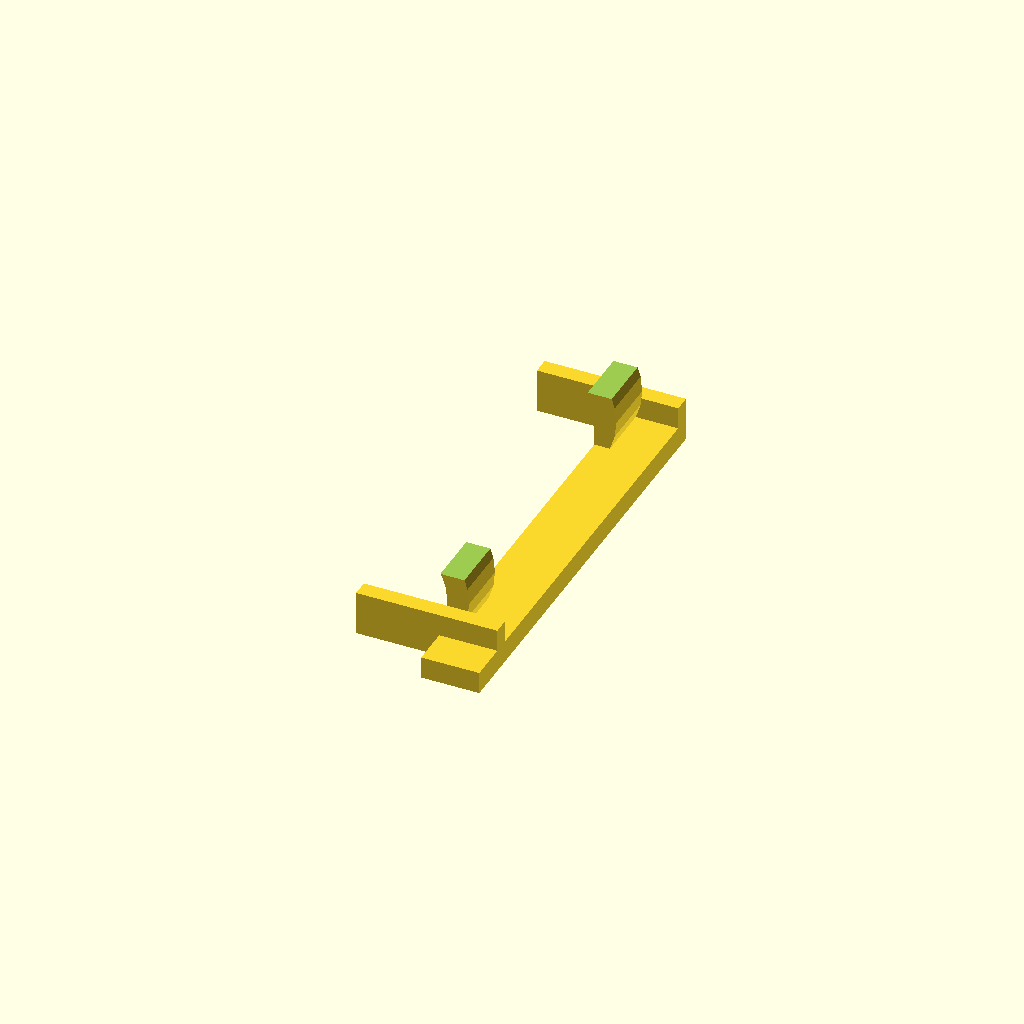
Cell 1: the model at its default parameters.
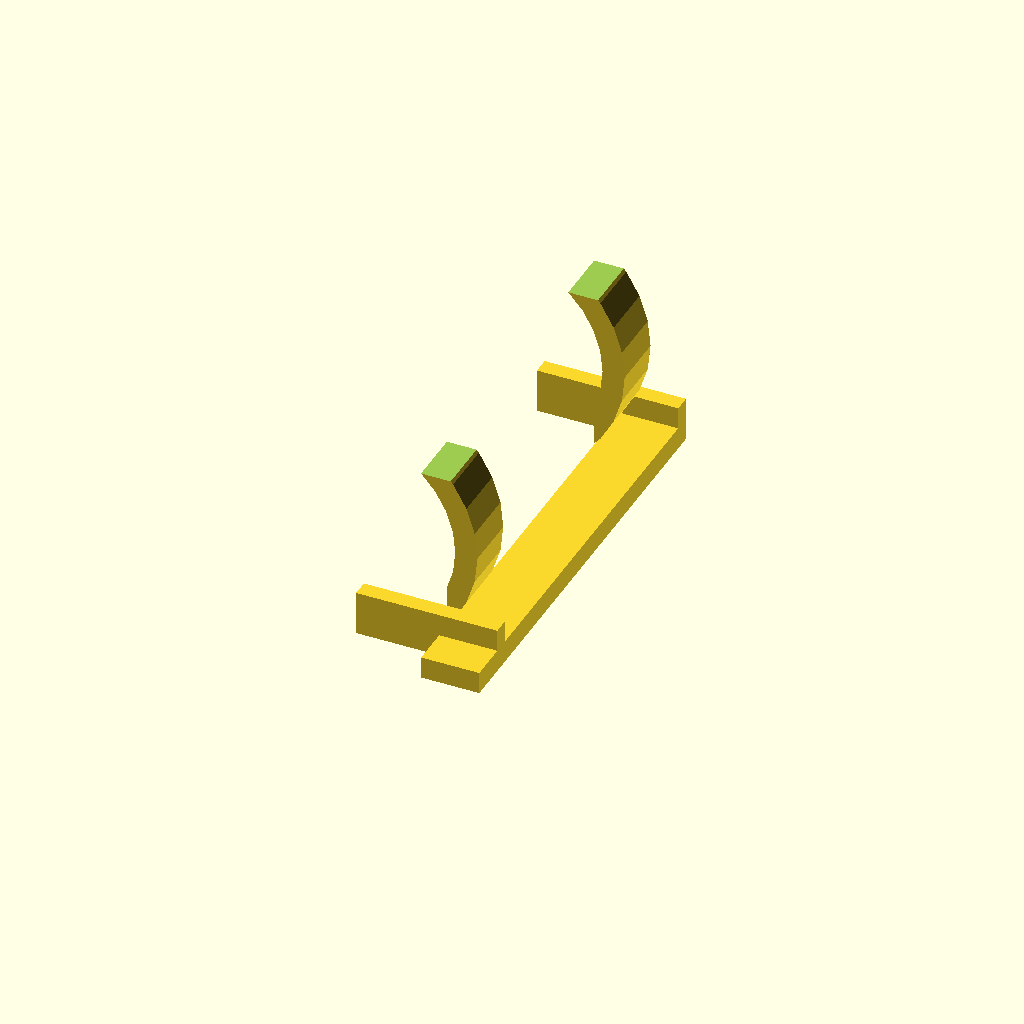
Cell 2: the same model with bat_h = 38.
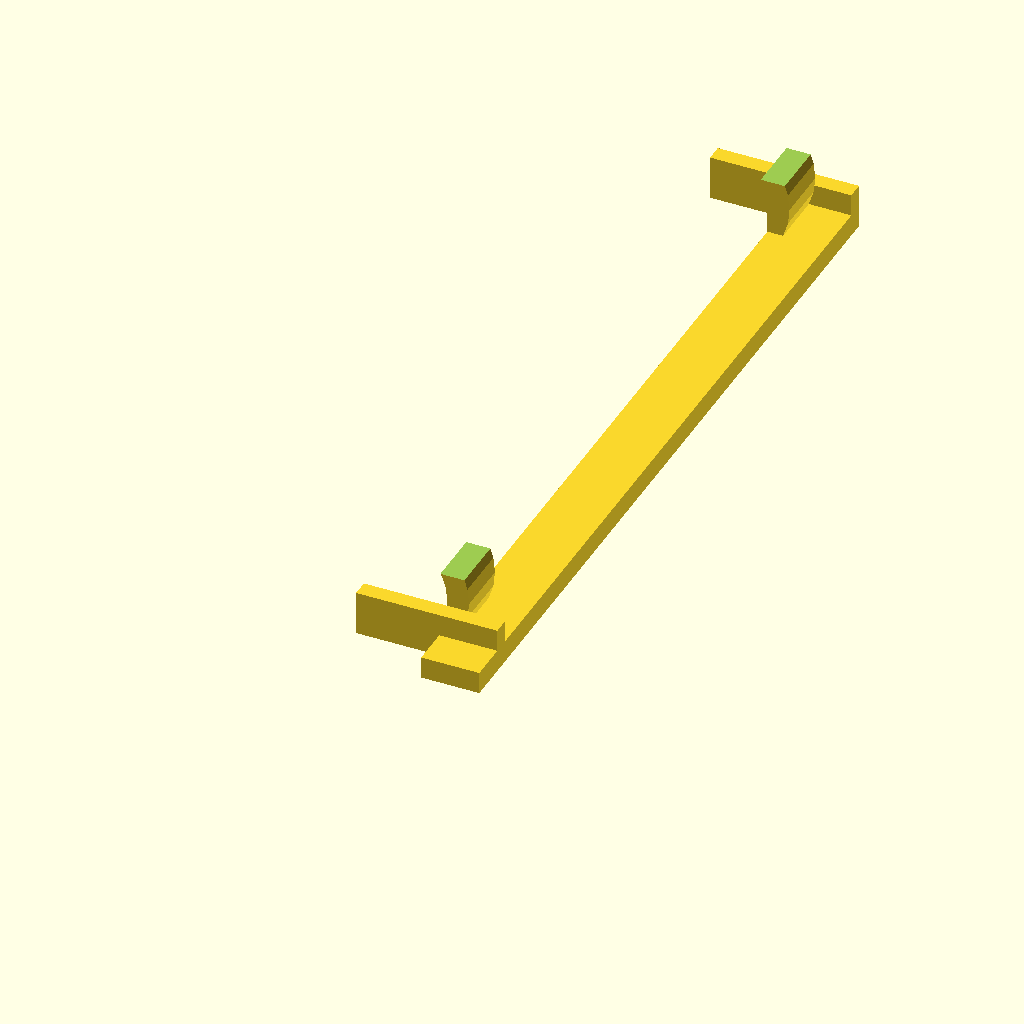
Cell 3: bat_l = 134 (everything else at default).
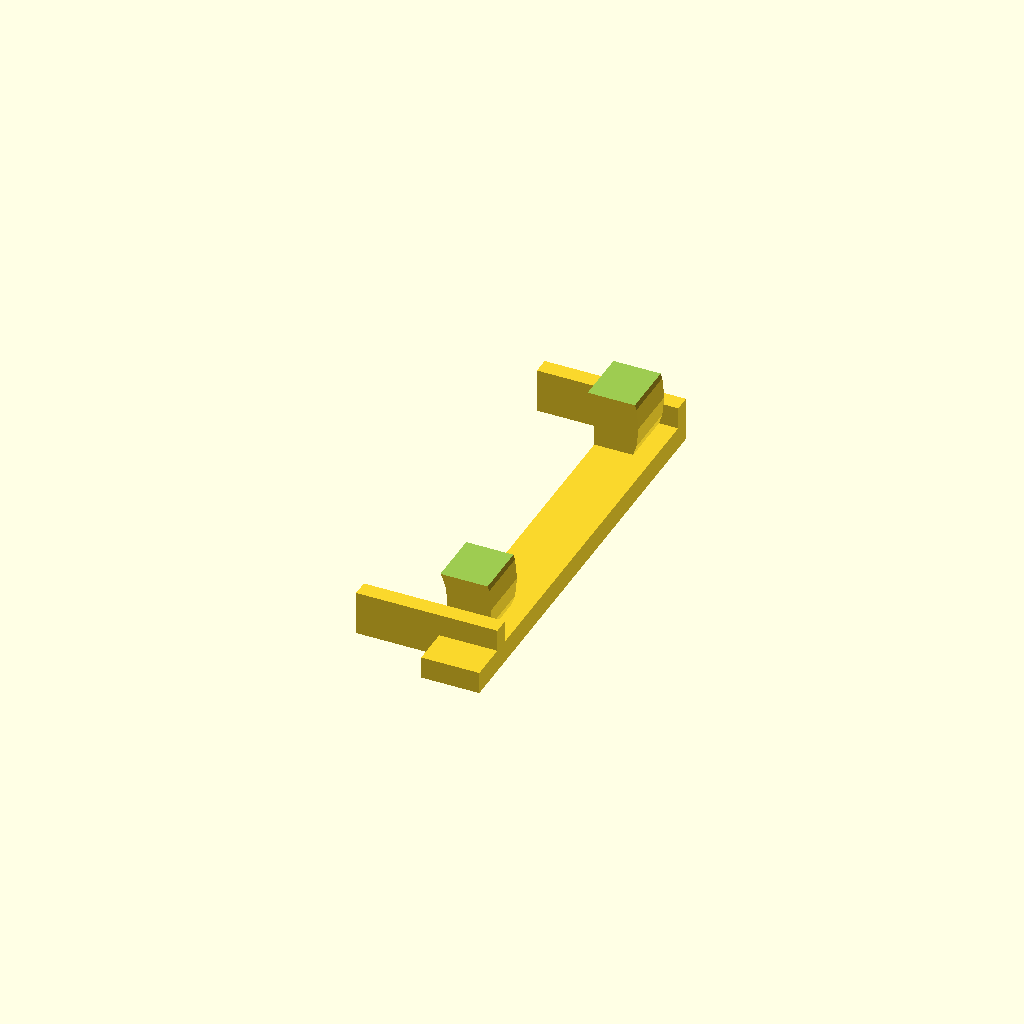
Cell 4: the same model with bat_t = 8.
One fixed orthographic camera (rotation 55°, 0°, 25°; colour scheme Cornfield) for every cell.
Source of the model, r3/batteryholder.scad:





bat_h = 19;
bat_w = 37-0.5;
bat_l = 67;
bat_t = 4;
bat_b = 0;

batteryholder(15-4.5, 10);

module batteryholder(extend = 0, extendy = 0) {
   difference() {
   union() {
      batclam(10);
      translate([0, bat_l-10, 0])
         batclam(10);  
      translate([-bat_w/2, -extendy, 0])
         cube([bat_w+extend, bat_l+extendy, bat_b]);
      translate([+bat_w/2, -extendy, 0])
         cube([extend, bat_l+extendy, 4]);
      
   }
      translate([-bat_w, -extendy-1, -10])
         cube([bat_w+extend, bat_l+extendy+2, bat_h+20]);
      translate([-bat_w+bat_w/2, -1, -1])
         cube([bat_w, bat_l+2, bat_h/2+1]);
   }

   // stops at head and foot ofr battery
   translate([-15+bat_w/2, -3, 0])
      cube([extend+15, 3, 8]);
   translate([-15+bat_w/2, bat_l-0.01, 0])
      cube([extend+15, 3, 8]);
}

module batclam(l = 10) {
   difference() {
      translate([0, 0, -(bat_t-bat_b)])
         rounded(bat_w+2*bat_t, bat_h+2*bat_t, l);
      translate([0, -1, bat_b])
         rounded(bat_w, bat_h, l+2);
      translate([-(bat_w+15)/2, -2, bat_h+bat_b-5])
         cube([bat_w+15, l+4, 20]);
      translate([-(bat_w-bat_h+6)/2, -1, bat_h-bat_t-1])
         cube([bat_w-bat_h+6, l+2, 20]);
      translate([-(bat_w+4)/2, -2, -20])
         cube([bat_w+4, l+4, 20]);
   }
}



module rounded(w, h, l) {
   router = h/2;
   translate([0, 0, router])
   rotate([-90, 0,0 ]) {
      translate([-w/2+router, 0, 0])
         cylinder(r = router, h = l);
      translate([+w/2-router, 0, 0])
         cylinder(r = router, h = l);
      translate([-w/2+router, -router, 0])
         cube([w-2*router, 2*router, l]);
   }
}
Customizer parameters (derived from the source; name, type, default, range or options):
bat_h: number, default 19
bat_l: number, default 67
bat_t: number, default 4
bat_b: number, default 0
